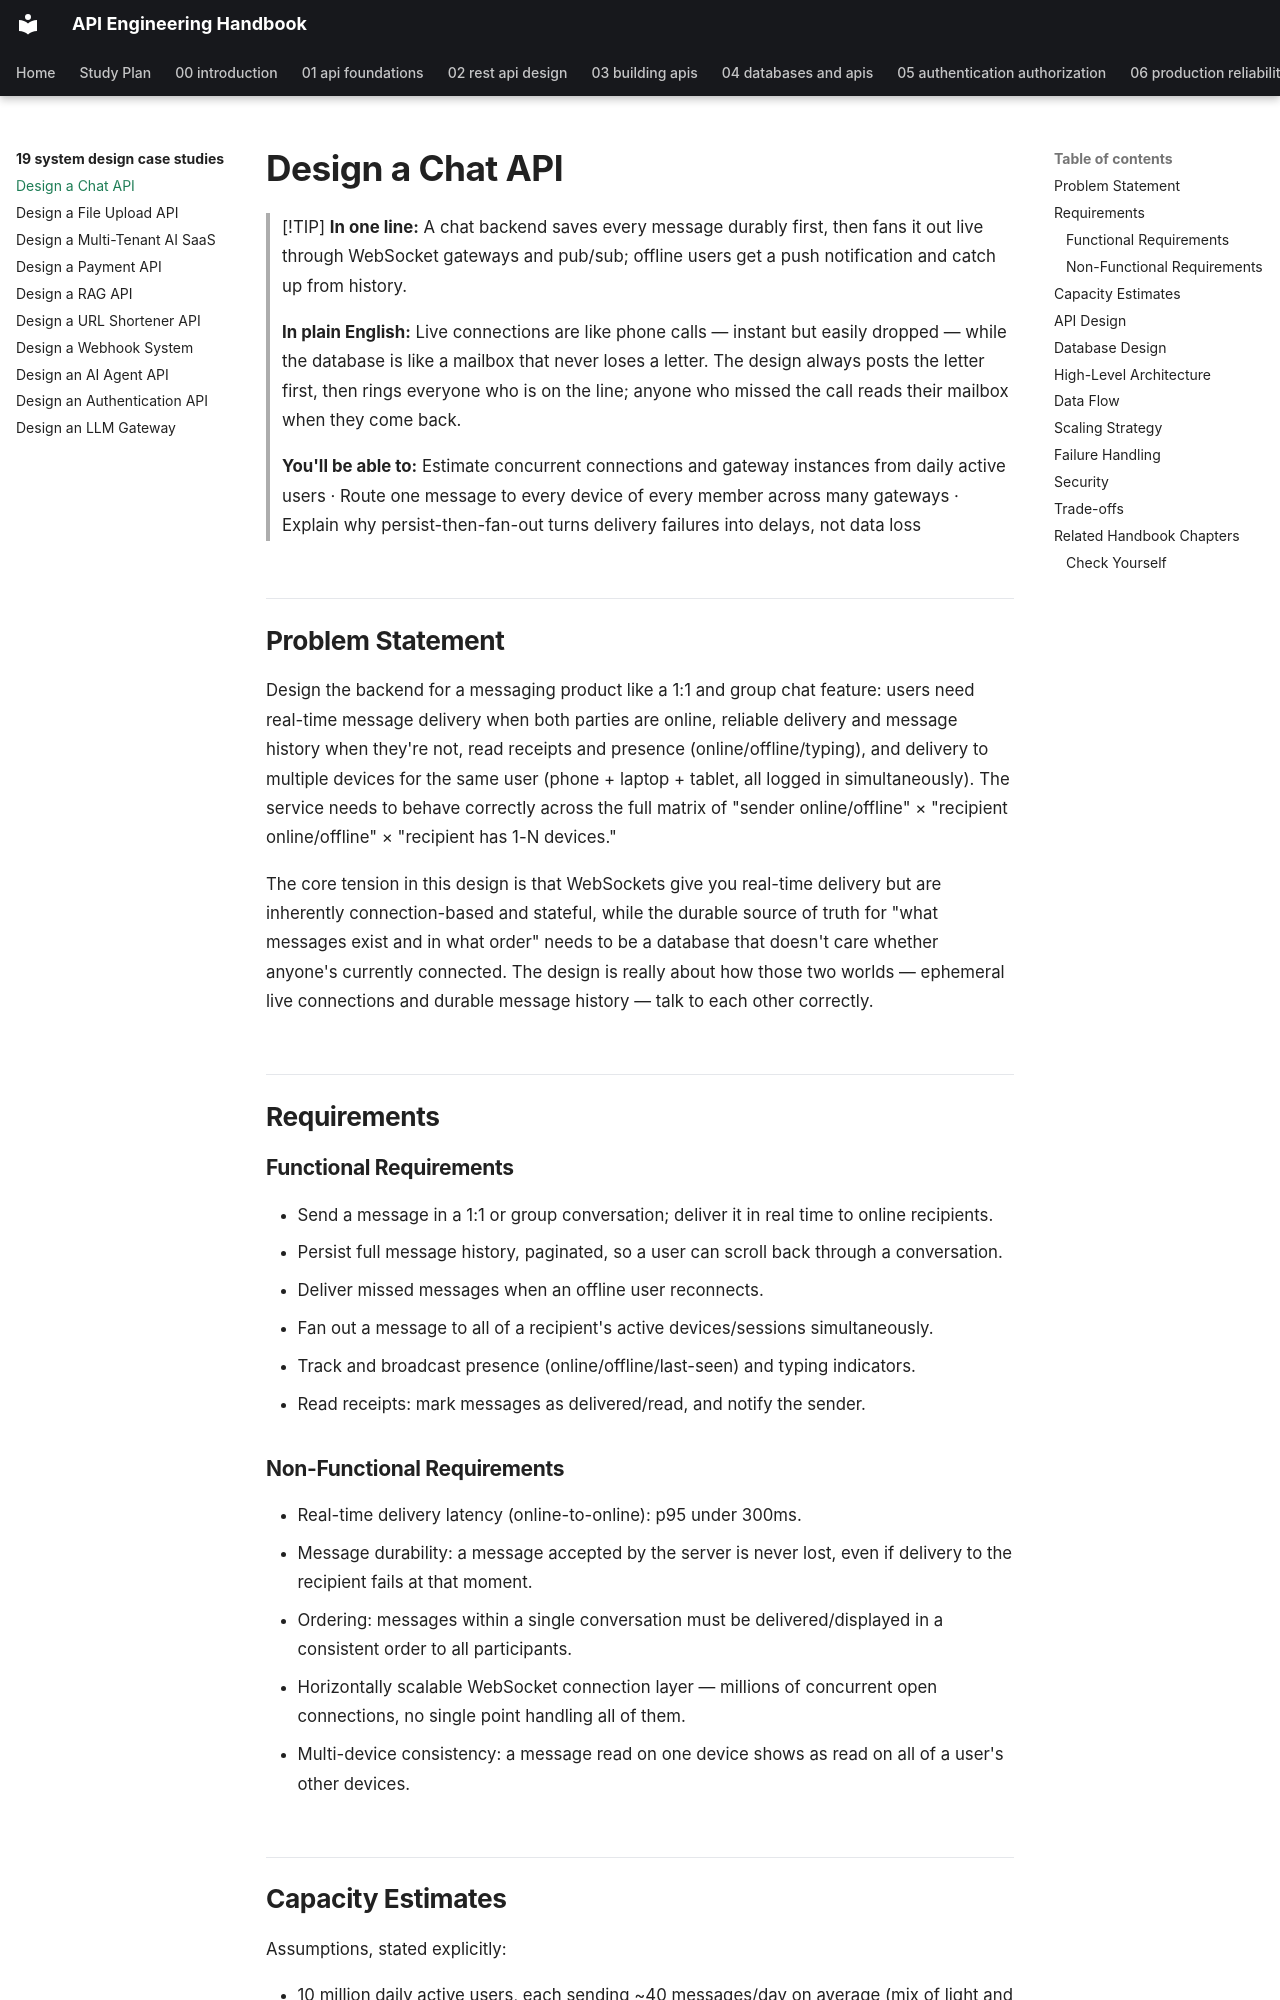

repository: himanshu231204/api-engineering-handbook · page: 19-system-design-case-studies/design-a-chat-api/index.html · generator: mkdocs

# Design a Chat API

> [!TIP]
> **In one line:** A chat backend saves every message durably first, then fans it out live through WebSocket gateways and pub/sub; offline users get a push notification and catch up from history.
>
> **In plain English:** Live connections are like phone calls — instant but easily dropped — while the database is like a mailbox that never loses a letter. The design always posts the letter first, then rings everyone who is on the line; anyone who missed the call reads their mailbox when they come back.
>
> **You'll be able to:** Estimate concurrent connections and gateway instances from daily active users · Route one message to every device of every member across many gateways · Explain why persist-then-fan-out turns delivery failures into delays, not data loss

## Problem Statement

Design the backend for a messaging product like a 1:1 and group chat feature: users need real-time message delivery when both parties are online, reliable delivery and message history when they're not, read receipts and presence (online/offline/typing), and delivery to multiple devices for the same user (phone + laptop + tablet, all logged in simultaneously). The service needs to behave correctly across the full matrix of "sender online/offline" × "recipient online/offline" × "recipient has 1-N devices."

The core tension in this design is that WebSockets give you real-time delivery but are inherently connection-based and stateful, while the durable source of truth for "what messages exist and in what order" needs to be a database that doesn't care whether anyone's currently connected. The design is really about how those two worlds — ephemeral live connections and durable message history — talk to each other correctly.

## Requirements

### Functional Requirements

- Send a message in a 1:1 or group conversation; deliver it in real time to online recipients.
- Persist full message history, paginated, so a user can scroll back through a conversation.
- Deliver missed messages when an offline user reconnects.
- Fan out a message to all of a recipient's active devices/sessions simultaneously.
- Track and broadcast presence (online/offline/last-seen) and typing indicators.
- Read receipts: mark messages as delivered/read, and notify the sender.

### Non-Functional Requirements

- Real-time delivery latency (online-to-online): p95 under 300ms.
- Message durability: a message accepted by the server is never lost, even if delivery to the recipient fails at that moment.
- Ordering: messages within a single conversation must be delivered/displayed in a consistent order to all participants.
- Horizontally scalable WebSocket connection layer — millions of concurrent open connections, no single point handling all of them.
- Multi-device consistency: a message read on one device shows as read on all of a user's other devices.
